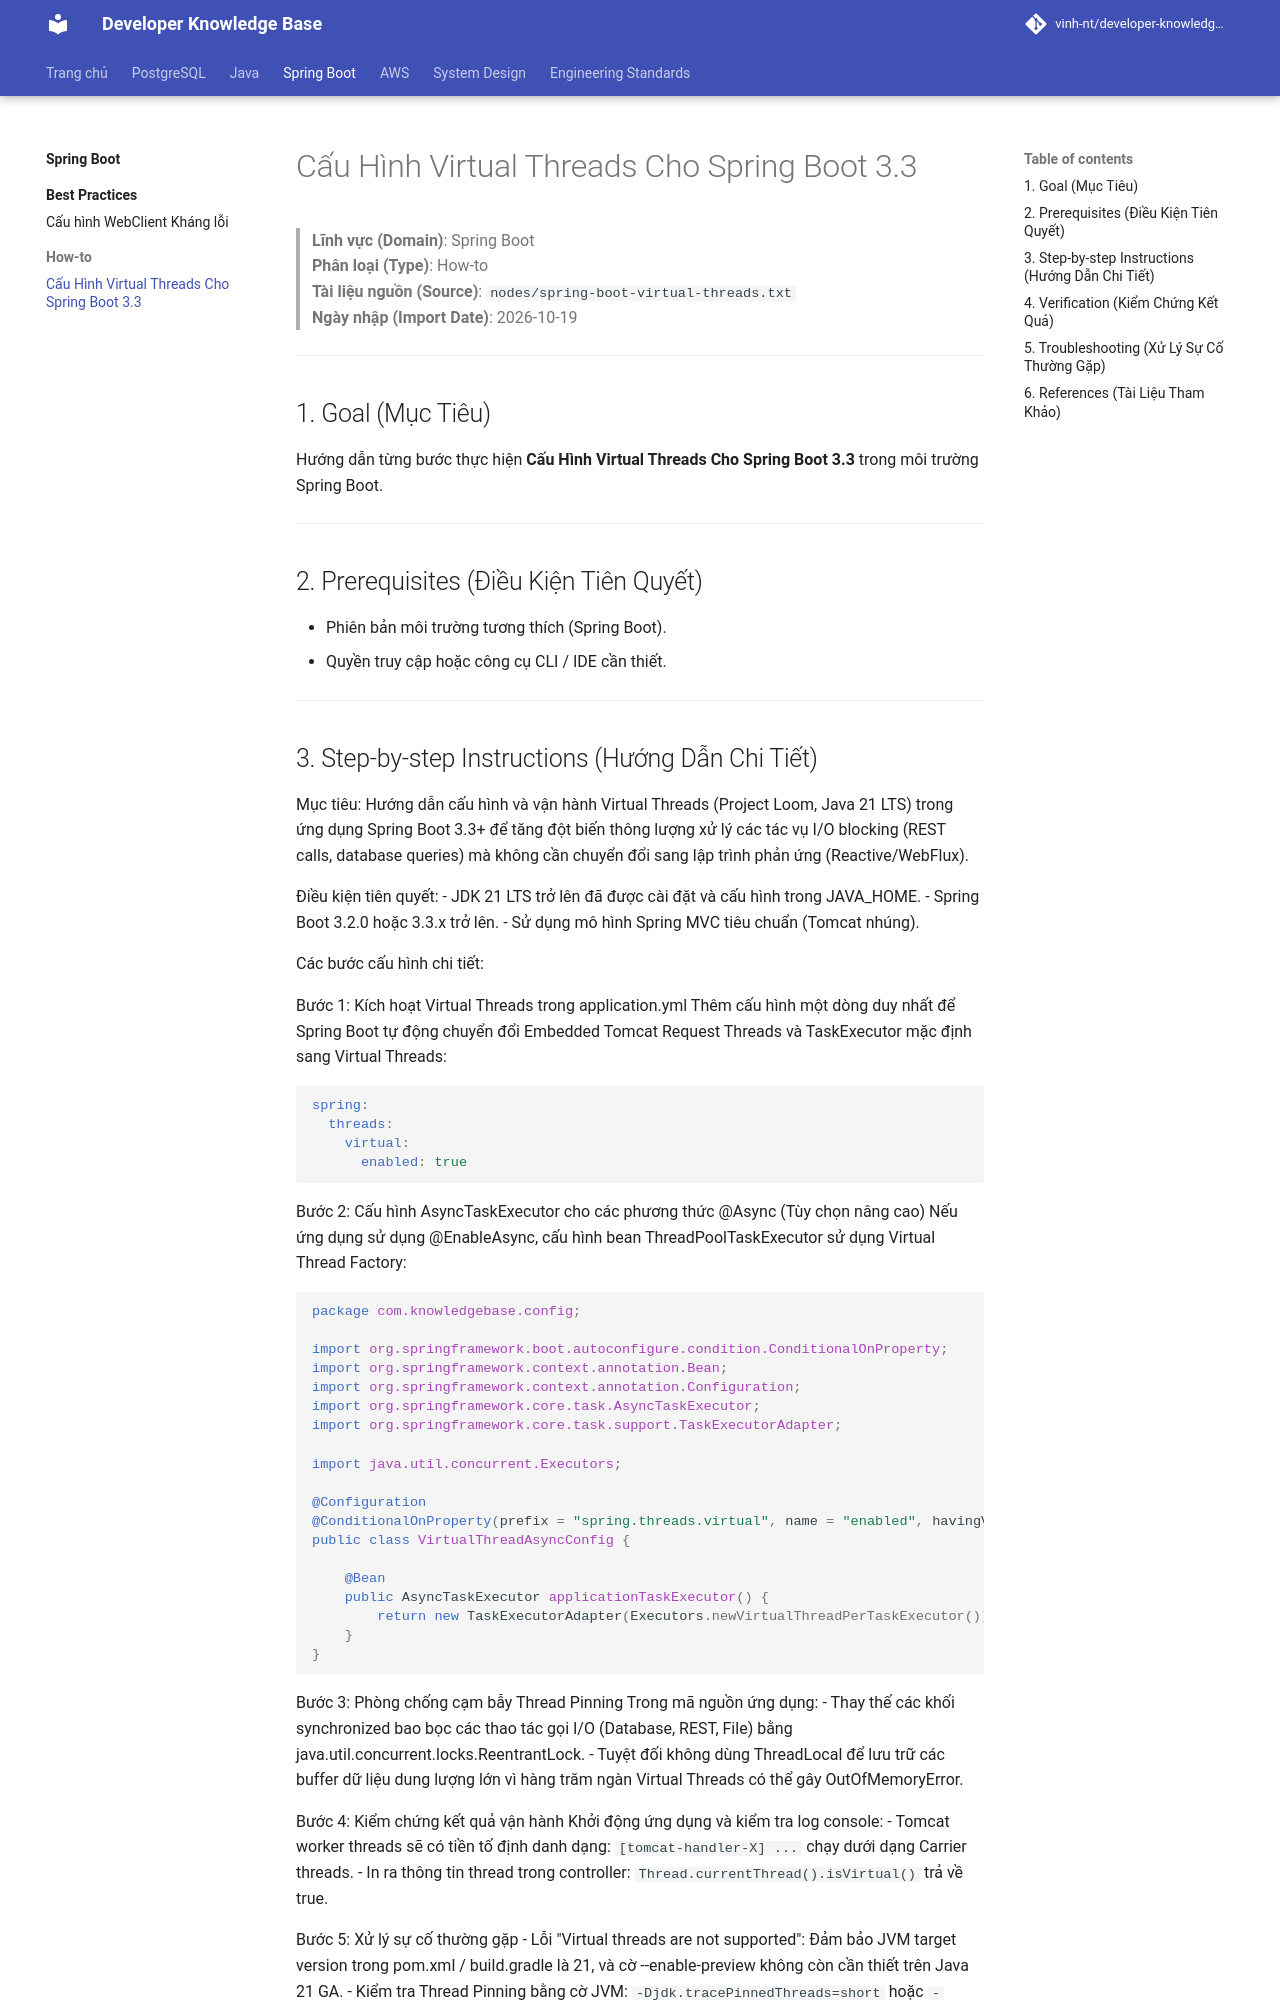

repository: Deploy-Website/developer-knowledge-base · page: spring-boot/how-to/cau-hinh-virtual-threads-cho-spring-boot-33/index.html · generator: mkdocs

---
title: "Cấu Hình Virtual Threads Cho Spring Boot 3.3"
domain: "Spring Boot"
type: "How-to"
source_note: "nodes/spring-boot-virtual-threads.txt"
imported_at: "2026-10-19"
---

# Cấu Hình Virtual Threads Cho Spring Boot 3.3

> **Lĩnh vực (Domain)**: Spring Boot  
> **Phân loại (Type)**: How-to  
> **Tài liệu nguồn (Source)**: `nodes/spring-boot-virtual-threads.txt`  
> **Ngày nhập (Import Date)**: 2026-10-19  

---

## 1. Goal (Mục Tiêu)

Hướng dẫn từng bước thực hiện **Cấu Hình Virtual Threads Cho Spring Boot 3.3** trong môi trường Spring Boot.

---

## 2. Prerequisites (Điều Kiện Tiên Quyết)

- Phiên bản môi trường tương thích (Spring Boot).
- Quyền truy cập hoặc công cụ CLI / IDE cần thiết.

---
